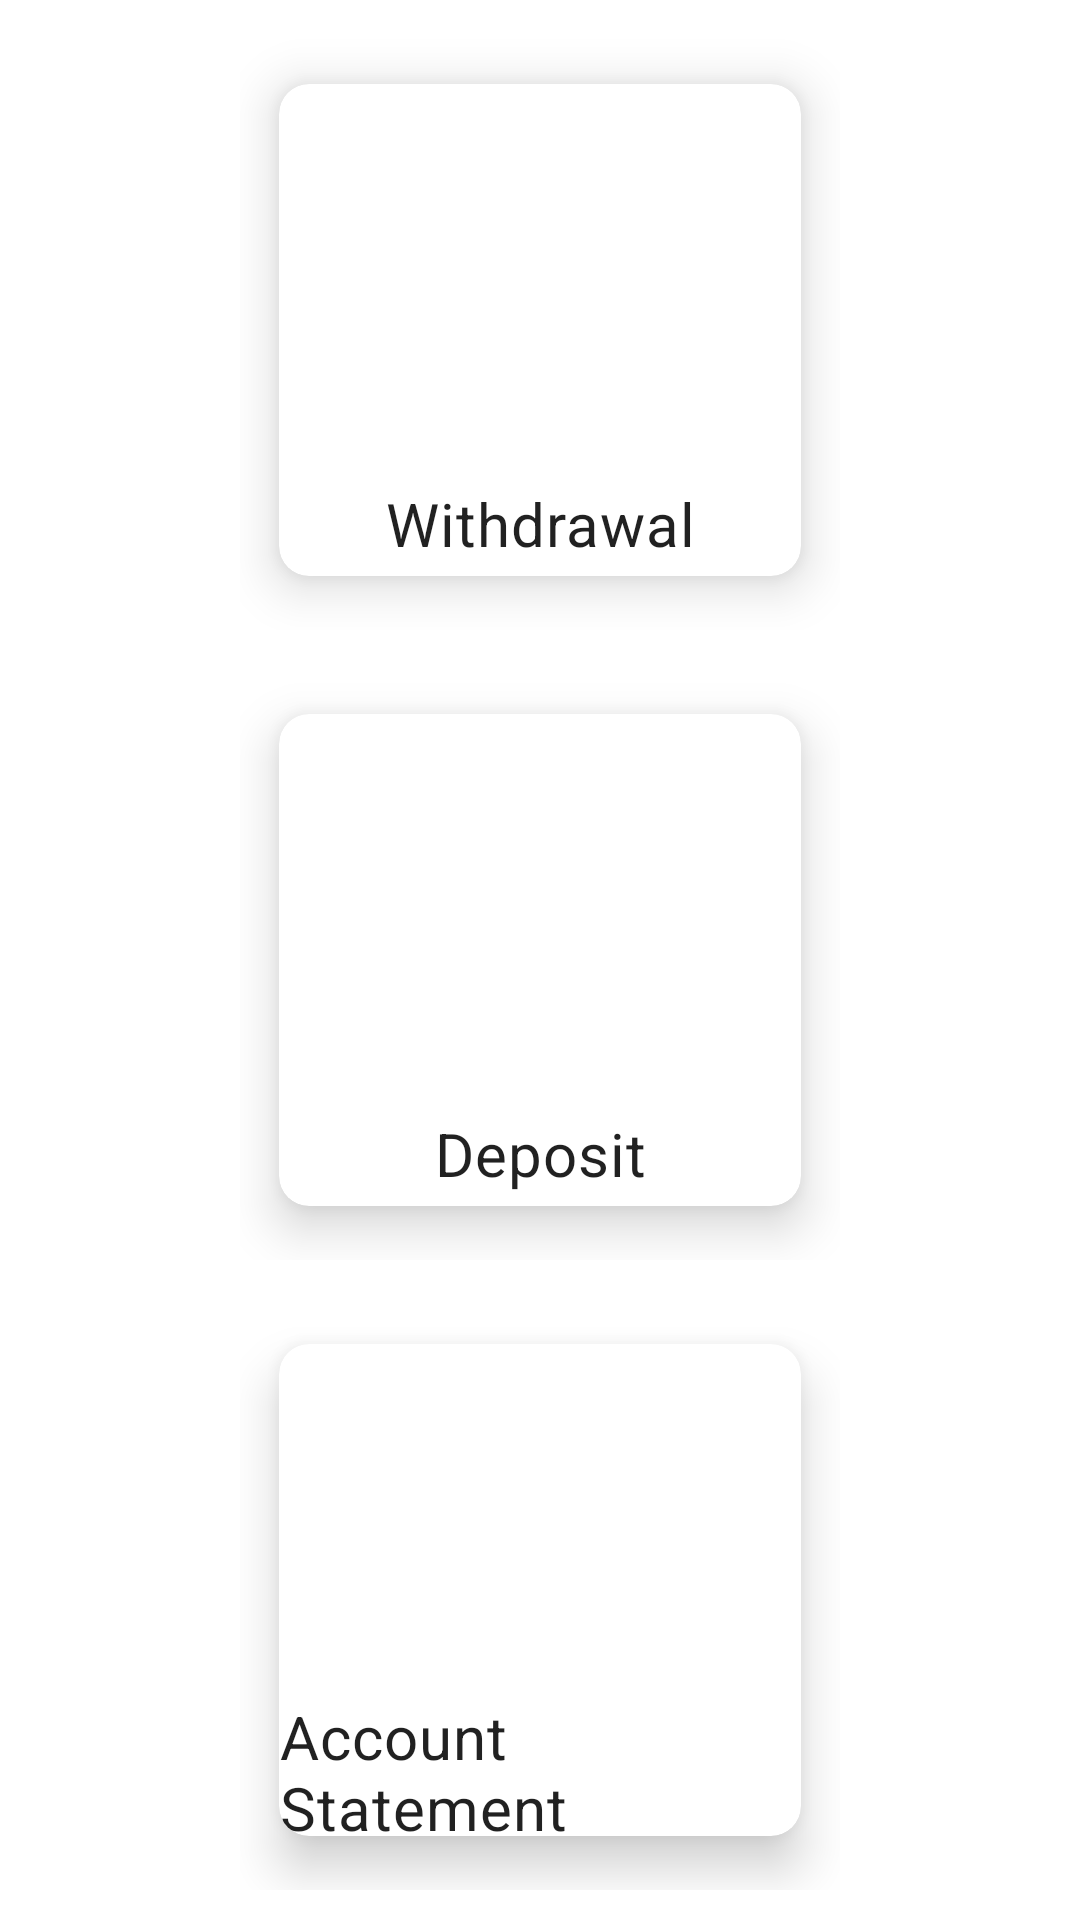

Layout XML and referenced resources for this Android screen:
<!-- AndroidManifest.xml: application theme Theme.POSApp -->
<!-- res/layout/activity_entry.xml -->
<?xml version="1.0" encoding="utf-8"?>
<androidx.constraintlayout.widget.ConstraintLayout xmlns:android="http://schemas.android.com/apk/res/android"
    xmlns:app="http://schemas.android.com/apk/res-auto"
    xmlns:tools="http://schemas.android.com/tools"
    android:id="@+id/ParentLayout"
    android:layout_width="match_parent"
    android:layout_height="match_parent"
    tools:context=".EntryActivity">

    <androidx.constraintlayout.widget.ConstraintLayout
        android:id="@+id/BalanceSheetLayout"
        android:layout_width="wrap_content"
        android:layout_height="wrap_content"
        app:layout_constraintBottom_toBottomOf="parent"
        app:layout_constraintEnd_toEndOf="parent"
        app:layout_constraintStart_toStartOf="parent"
        app:layout_constraintTop_toBottomOf="@+id/DepositLayout">

        <androidx.cardview.widget.CardView
            android:id="@+id/BalanceSheetCardview"
            android:layout_width="200sp"
            android:layout_height="200sp"
            app:cardCornerRadius="10dp"
            app:cardElevation="10dp"
            app:cardUseCompatPadding="true"
            app:layout_constraintBottom_toBottomOf="parent"
            app:layout_constraintEnd_toEndOf="parent"
            app:layout_constraintStart_toStartOf="parent"
            app:layout_constraintTop_toTopOf="parent" >

            <androidx.constraintlayout.widget.ConstraintLayout
                android:id="@+id/BalanceSheetLayoutInCardview"
                android:layout_width="match_parent"
                android:layout_height="match_parent">

                <TextView
                    android:id="@+id/txt_balancesheet"
                    android:layout_width="wrap_content"
                    android:layout_height="wrap_content"
                    android:text="@string/Balance_sheet"
                    android:textAppearance="@style/TextAppearance.Material3.BodyMedium"
                    android:textSize="20sp"
                    app:layout_constraintBottom_toBottomOf="parent"
                    app:layout_constraintEnd_toEndOf="parent"
                    app:layout_constraintStart_toStartOf="parent"
                    app:layout_constraintTop_toTopOf="@+id/guideline9" />

                <androidx.constraintlayout.widget.Guideline
                    android:id="@+id/guideline9"
                    android:layout_width="wrap_content"
                    android:layout_height="wrap_content"
                    android:orientation="horizontal"
                    app:layout_constraintGuide_begin="121dp" />
            </androidx.constraintlayout.widget.ConstraintLayout>
        </androidx.cardview.widget.CardView>
    </androidx.constraintlayout.widget.ConstraintLayout>

    <androidx.constraintlayout.widget.ConstraintLayout
        android:id="@+id/DepositLayout"
        android:layout_width="wrap_content"
        android:layout_height="wrap_content"
        app:layout_constraintBottom_toBottomOf="parent"
        app:layout_constraintEnd_toEndOf="parent"
        app:layout_constraintStart_toStartOf="parent"
        app:layout_constraintTop_toTopOf="parent">

        <androidx.cardview.widget.CardView
            android:id="@+id/DepositCardView"
            android:layout_width="200sp"
            android:layout_height="200sp"
            app:cardCornerRadius="10dp"
            app:cardElevation="10dp"
            app:cardUseCompatPadding="true"
            app:layout_constraintBottom_toBottomOf="parent"
            app:layout_constraintEnd_toEndOf="parent"
            app:layout_constraintStart_toStartOf="parent"
            app:layout_constraintTop_toTopOf="parent">

            <androidx.constraintlayout.widget.ConstraintLayout
                android:id="@+id/DepositlayoutInCardview"
                android:layout_width="match_parent"
                android:layout_height="match_parent">

                <TextView
                    android:id="@+id/txt_deposit"
                    android:layout_width="wrap_content"
                    android:layout_height="wrap_content"
                    android:text="@string/Deposit"
                    android:textAppearance="@style/TextAppearance.Material3.BodyMedium"
                    android:textSize="20sp"
                    app:layout_constraintBottom_toBottomOf="parent"
                    app:layout_constraintEnd_toEndOf="parent"
                    app:layout_constraintStart_toStartOf="parent"
                    app:layout_constraintTop_toTopOf="@+id/guideline7" />

                <androidx.constraintlayout.widget.Guideline
                    android:id="@+id/guideline7"
                    android:layout_width="wrap_content"
                    android:layout_height="wrap_content"
                    android:orientation="horizontal"
                    app:layout_constraintGuide_begin="129dp" />
            </androidx.constraintlayout.widget.ConstraintLayout>
        </androidx.cardview.widget.CardView>
    </androidx.constraintlayout.widget.ConstraintLayout>

    <androidx.constraintlayout.widget.ConstraintLayout
        android:id="@+id/WithdrawalLayout"
        android:layout_width="wrap_content"
        android:layout_height="wrap_content"
        app:layout_constraintBottom_toTopOf="@+id/DepositLayout"
        app:layout_constraintEnd_toEndOf="parent"
        app:layout_constraintStart_toStartOf="parent"
        app:layout_constraintTop_toTopOf="parent">

        <androidx.cardview.widget.CardView
            android:id="@+id/WithdrawalCardView"
            android:layout_width="200sp"
            android:layout_height="200sp"
            app:cardCornerRadius="10dp"
            app:cardElevation="10dp"
            app:cardUseCompatPadding="true"
            app:layout_constraintBottom_toBottomOf="parent"
            app:layout_constraintEnd_toEndOf="parent"
            app:layout_constraintStart_toStartOf="parent"
            app:layout_constraintTop_toTopOf="parent">

            <androidx.constraintlayout.widget.ConstraintLayout
                android:id="@+id/WithdrawallayoutInCardview"
                android:layout_width="match_parent"
                android:layout_height="match_parent">

                <TextView
                    android:id="@+id/txt_withdrawal"
                    android:layout_width="wrap_content"
                    android:layout_height="wrap_content"
                    android:text="@string/Withdrawal"
                    android:textAppearance="@style/TextAppearance.Material3.BodyMedium"
                    android:textSize="20sp"
                    app:layout_constraintBottom_toBottomOf="parent"
                    app:layout_constraintEnd_toEndOf="parent"
                    app:layout_constraintStart_toStartOf="parent"
                    app:layout_constraintTop_toTopOf="@+id/guideline10" />

                <androidx.constraintlayout.widget.Guideline
                    android:id="@+id/guideline10"
                    android:layout_width="wrap_content"
                    android:layout_height="wrap_content"
                    android:orientation="horizontal"
                    app:layout_constraintGuide_begin="129dp" />

            </androidx.constraintlayout.widget.ConstraintLayout>
        </androidx.cardview.widget.CardView>
    </androidx.constraintlayout.widget.ConstraintLayout>

</androidx.constraintlayout.widget.ConstraintLayout>
<!-- resources referenced by this layout -->
<resources>
  <string name="Balance_sheet">Account Statement</string>
  <string name="Deposit">Deposit</string>
  <string name="Withdrawal">Withdrawal</string>
  <style name="Theme.POSApp" parent="Theme.MaterialComponents.DayNight.NoActionBar">
          
          <item name="colorPrimary">@color/purple_500</item>
          <item name="colorPrimaryVariant">@color/purple_700</item>
          <item name="colorOnPrimary">@color/white</item>
          
          <item name="colorSecondary">@color/teal_200</item>
          <item name="colorSecondaryVariant">@color/teal_700</item>
          <item name="colorOnSecondary">@color/black</item>
          
          <item name="android:statusBarColor" tools:targetApi="l">?attr/colorPrimaryVariant</item>
          
  
      </style>
  <!-- not gathered from this repository: default colours our renderer supplied (Android Studio template values) -->
  <color name="purple_500">#FF6200EE</color>
  <color name="purple_700">#FF3700B3</color>
  <color name="teal_200">#FF03DAC5</color>
  <color name="teal_700">#FF018786</color>
  <color name="black">#FF000000</color>
  <color name="white">#FFFFFFFF</color>
</resources>
